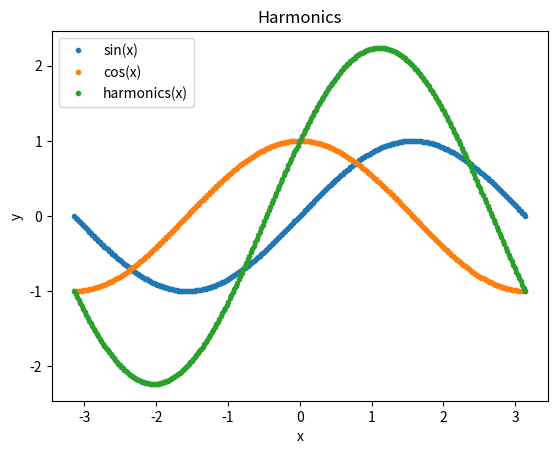

Source code (Python):
import matplotlib.pyplot as plt
import numpy as np

def func_duo(x):
    return np.sin(x) , np.cos(x)

def comp_func(x, a, b):
    return a*np.sin(x) + b*np.cos(x)

xdata = np.linspace(-np.pi, np.pi, 300)
sin, cos = func_duo(xdata)
y_comp = comp_func(xdata, 2, 1)

plt.plot(xdata, sin, ".", label="sin")
plt.plot(xdata, cos, ".", label="cos")
plt.plot(xdata, y_comp, ".", label="Data")

plt.xlabel("x")
plt.ylabel("y")
plt.title("Harmonics")
plt.legend(( 'sin(x)', 'cos(x)','harmonics(x)'))

plt.savefig('harmonics.png')
plt.show()